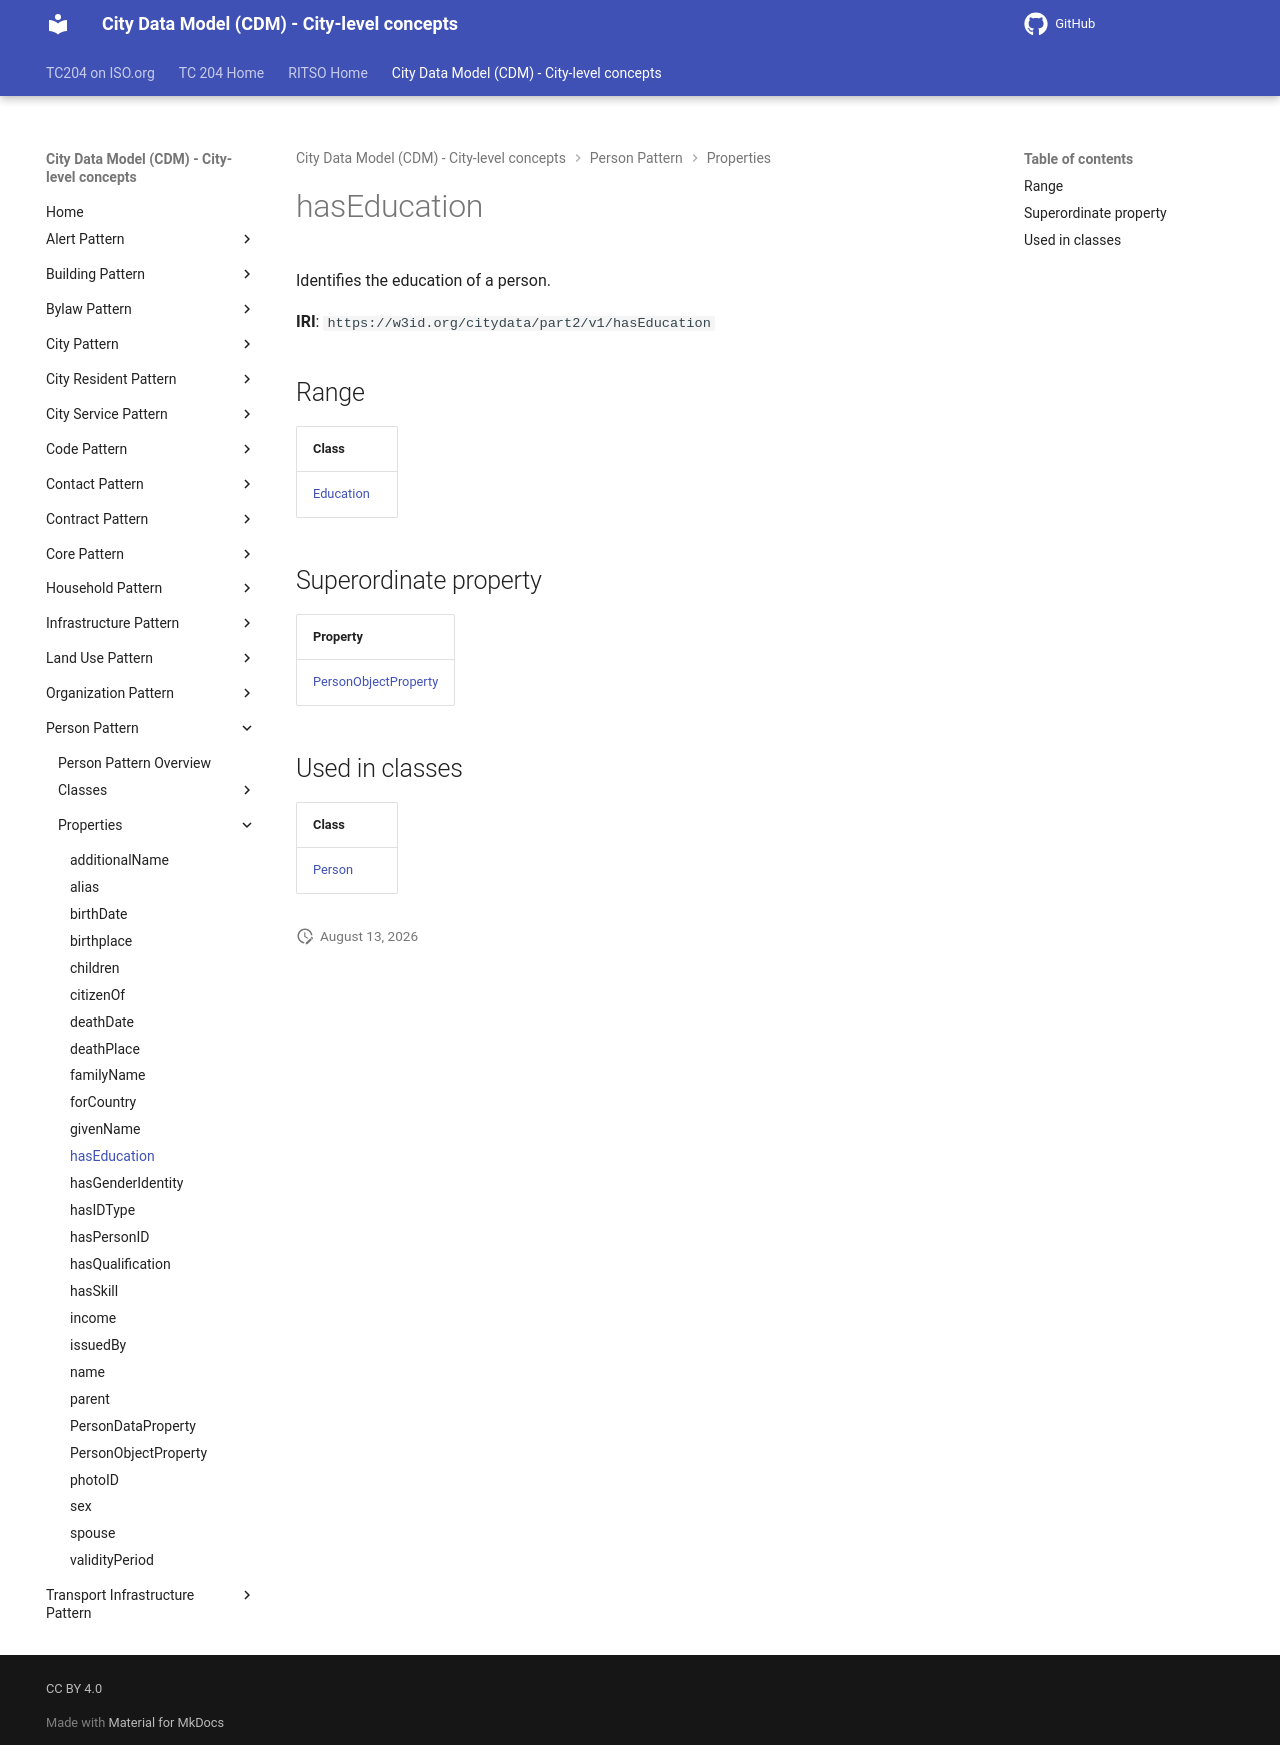

repository: ISO-TC204/ontology-cdm-p2 · page: v1.3.2-alpha.1/properties/hasEducation/index.html · generator: mkdocs

# hasEducation

Identifies the education of a person.

**IRI**: `https://w3id.org/citydata/part2/v1/hasEducation`

## Range

| Class |
|-------|
| [Education](../classes/Education.md) |

## Superordinate property

| Property |
|-------|
| [PersonObjectProperty](PersonObjectProperty.md) |

## Used in classes

| Class |
|-------|
| [Person](../classes/Person.md) |
